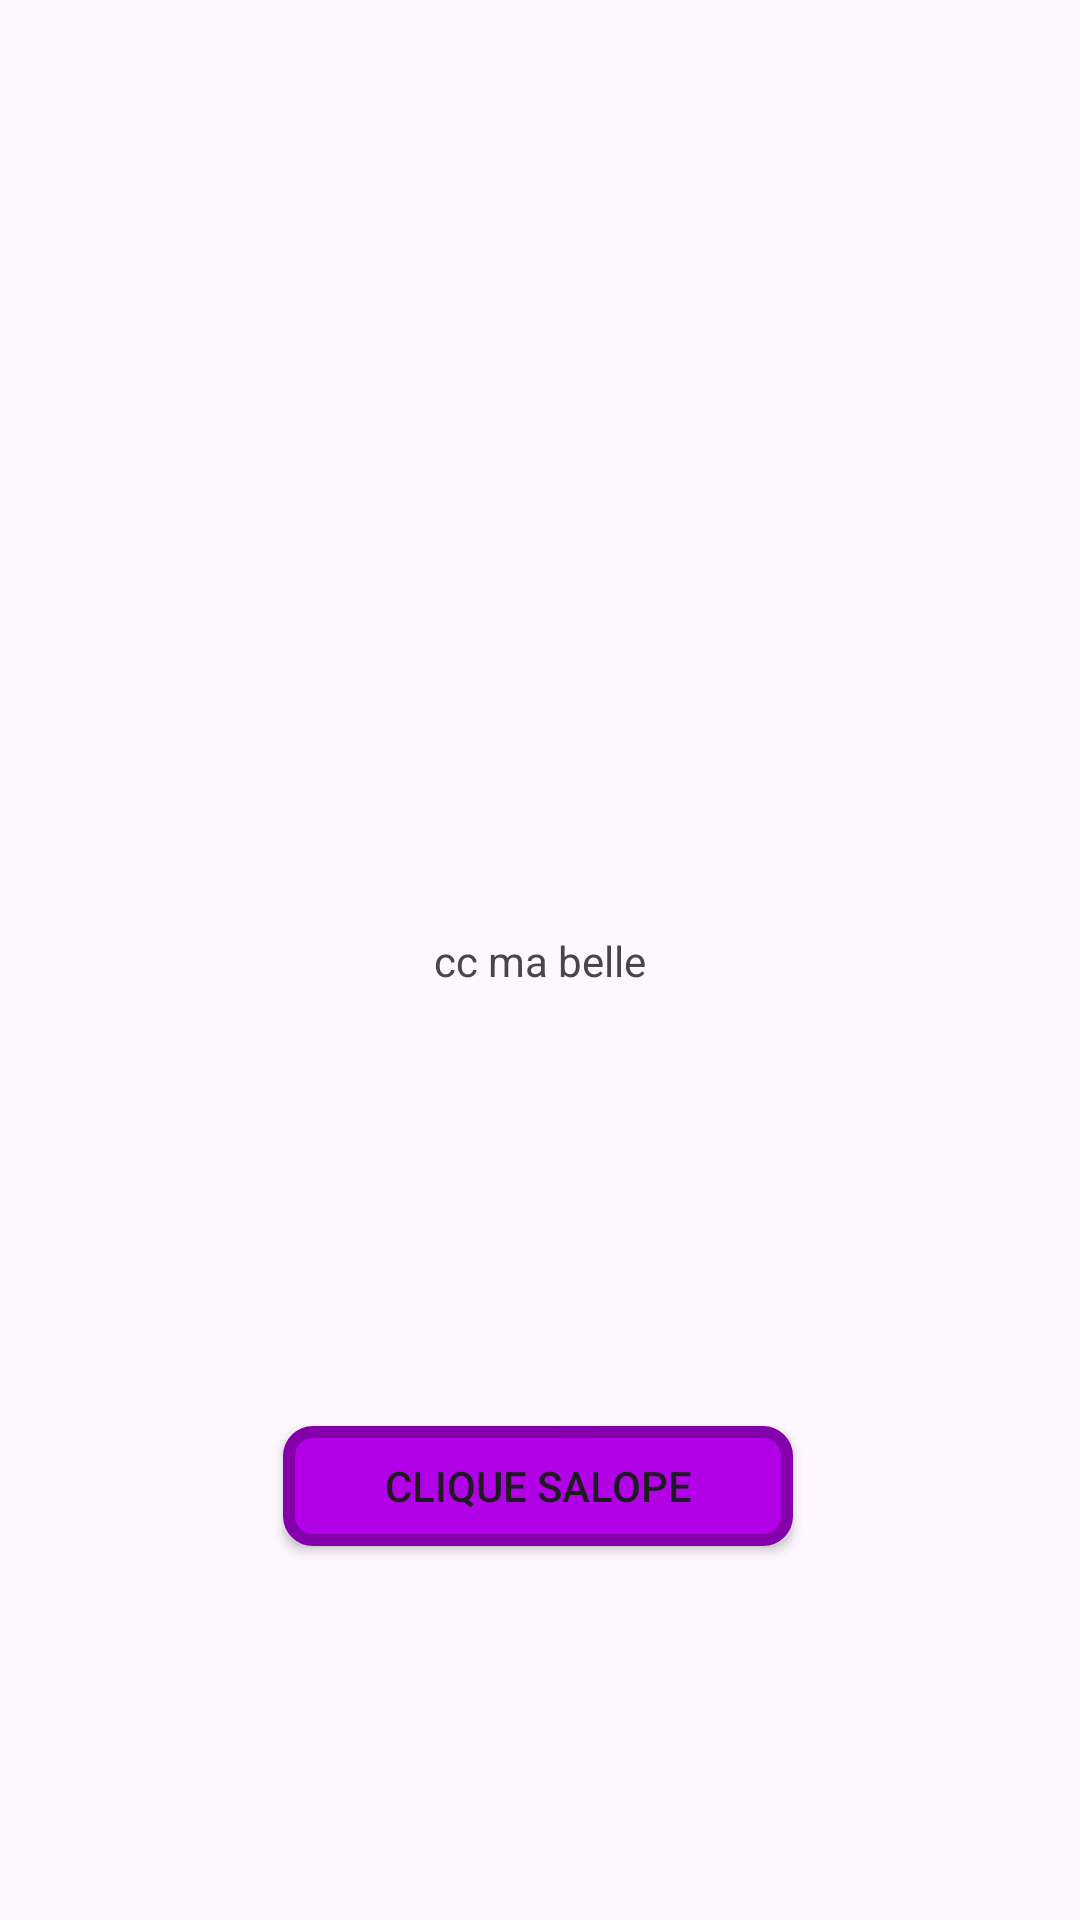

Produce the Android XML layout that renders to this screen, including the resource entries it uses.
<!-- AndroidManifest.xml: application theme Theme.SkyjoProject -->
<!-- res/layout/activity_main.xml -->
<?xml version="1.0" encoding="utf-8"?>
<androidx.constraintlayout.widget.ConstraintLayout xmlns:android="http://schemas.android.com/apk/res/android"
    xmlns:app="http://schemas.android.com/apk/res-auto"
    xmlns:tools="http://schemas.android.com/tools"
    android:layout_width="match_parent"
    android:layout_height="match_parent"
    tools:context=".MainActivity">

    <TextView
        android:id="@+id/textView"
        android:layout_width="wrap_content"
        android:layout_height="wrap_content"
        android:text="cc ma belle"
        app:layout_constraintBottom_toBottomOf="parent"
        app:layout_constraintEnd_toEndOf="parent"
        app:layout_constraintStart_toStartOf="parent"
        app:layout_constraintTop_toTopOf="parent" />

    <Button
        android:id="@+id/button_mainActivity"
        android:background="@drawable/button_design"
        android:layout_width="170dp"
        android:layout_height="40dp"
        android:text="Clique salope"
        app:layout_constraintBottom_toBottomOf="parent"
        app:layout_constraintEnd_toEndOf="parent"
        app:layout_constraintHorizontal_bias="0.497"
        app:layout_constraintStart_toStartOf="parent"
        app:layout_constraintTop_toTopOf="parent"
        app:layout_constraintVertical_bias="0.792" />

</androidx.constraintlayout.widget.ConstraintLayout>
<!-- resources referenced by this layout -->
<resources>
  <!-- drawable button_design (drawable) -->
  <?xml version="1.0" encoding="utf-8"?>
  <shape xmlns:android="http://schemas.android.com/apk/res/android">
      <solid android:color="#B200E7" />
      <corners android:radius="8dp" />
      <stroke
          android:color="#8400AB"
          android:width="4dp" />
  </shape>
  <style name="Theme.SkyjoProject" parent="Base.Theme.SkyjoProject" />
  <style name="Base.Theme.SkyjoProject" parent="Theme.Material3.DayNight.NoActionBar">
          
          
      </style>
</resources>
